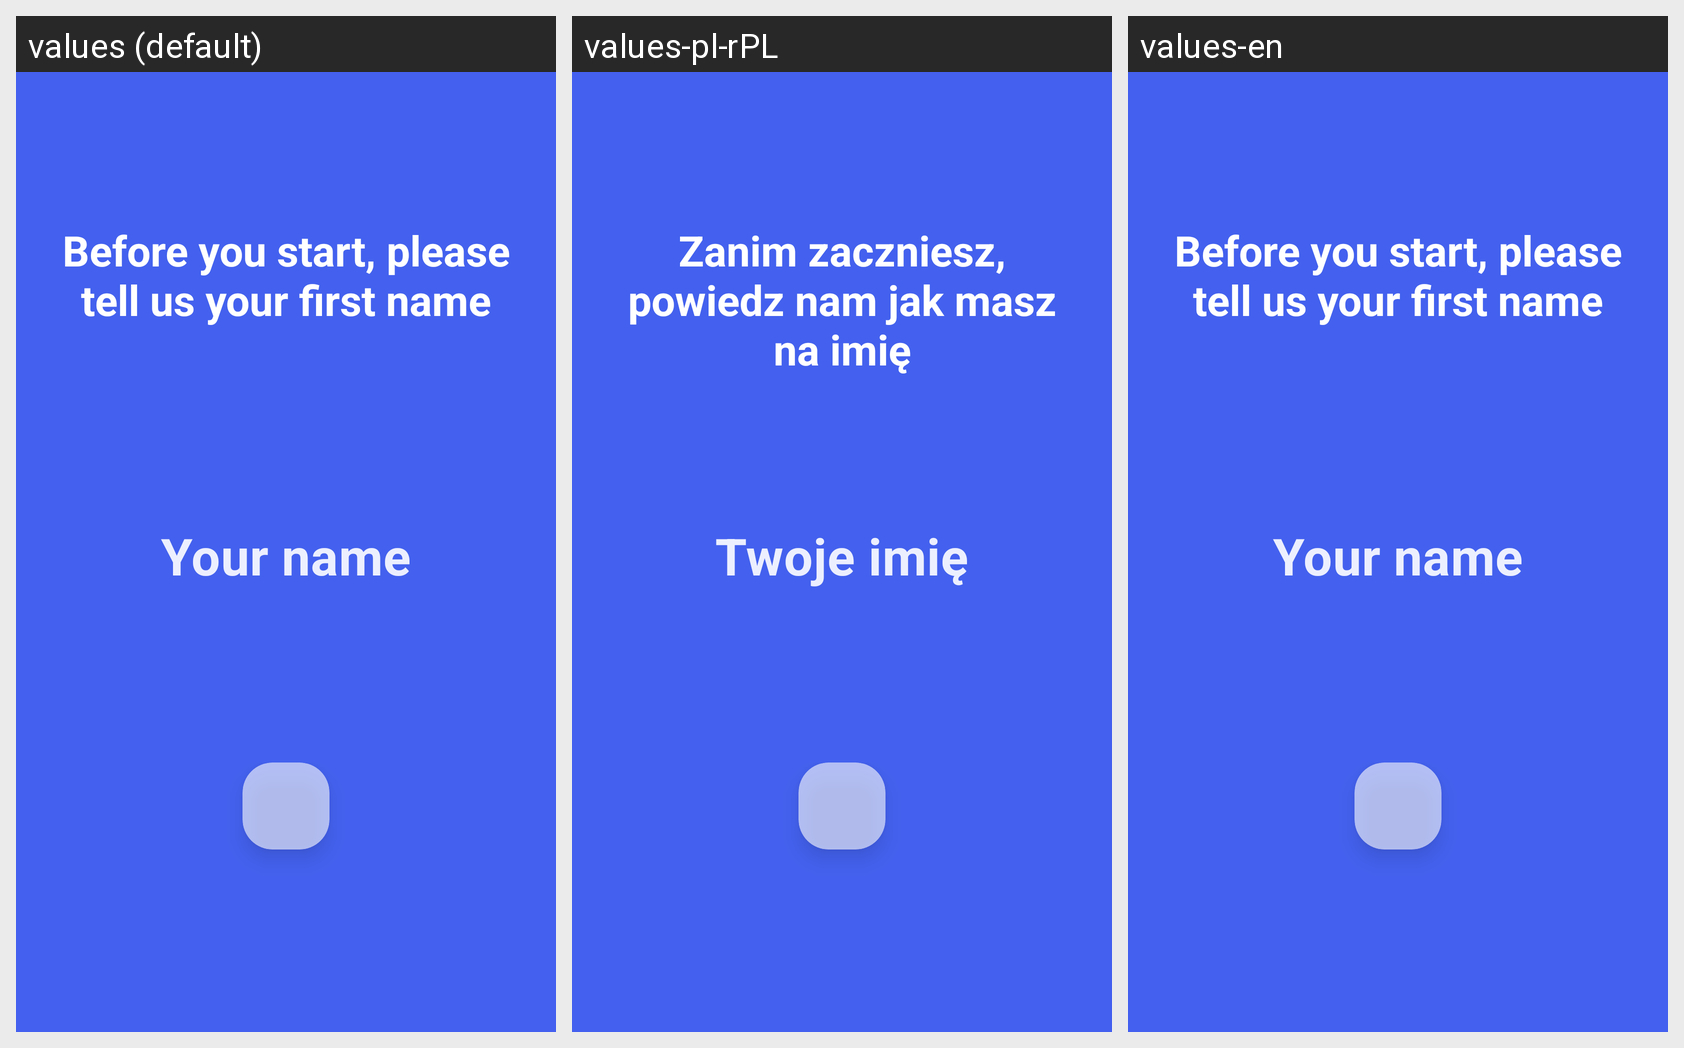

The Android screen above is rendered under several locales of the same app. Produce the string resources it draws, with the default and per-locale values.
Android screen res/layout/activity_hello.xml rendered under 3 locales, left to right: values (default), values-pl-rPL, values-en. Device: Nexus 5 (rendered at 1080×1920; each locale shown at half size, 540×960, under a caption strip naming it); theme Theme.PomodoroTimer.
Strings drawn on this screen, with the default value and each locale's value (text and hints the layout hard-codes, and strings that could not be matched under every locale, appear in the picture but are not listed):

hello_header_text
  values: Before you start, please tell us your first name
  values-pl-rPL: Zanim zaczniesz, powiedz nam jak masz na imię
  values-en: Before you start, please tell us your first name

your_name
  values: Your name
  values-pl-rPL: Twoje imię
  values-en: Your name
